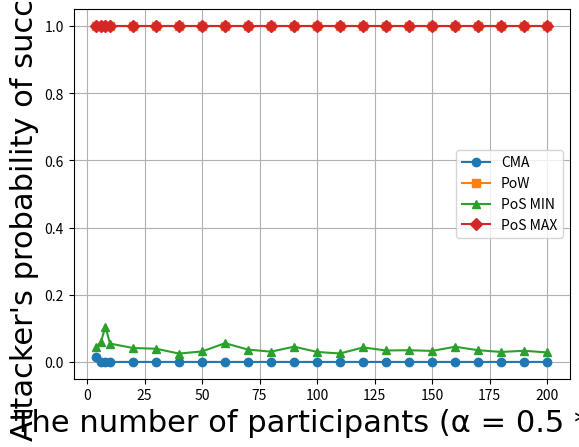

Here is the Python script that generated this plot:
# -*- coding: UTF-8 -*-
import matplotlib.pyplot as plt
import matplotlib.font_manager as font_manager

x = [4, 6, 8, 10, 20, 30, 40, 50, 60, 70, 80, 90, 100, 110, 120, 130, 140, 150, 160, 170, 180, 190, 200]
pow = [1, 1, 1, 1, 1, 1, 1, 1, 1, 1, 1, 1, 1, 1, 1, 1, 1, 1, 1, 1, 1, 1, 1]
pos_min = [0.044034128, 0.058485399, 0.104859123, 0.054605023, 0.041428914, 0.039285107, 0.024834101, 0.031275523, 0.055713088, 0.036759854, 0.030449251, 0.045421642, 0.029625322, 0.025153839, 0.043130023, 0.034092331, 0.034734866, 0.032748474, 0.045159618, 0.034878054, 0.029717622, 0.03318737, 0.028235354]
pos_max = [1, 1, 1, 1, 1, 1, 1, 1, 1, 1, 1, 1, 1, 1, 1, 1, 1, 1, 1, 1, 1, 1, 1]
cma = [0.014773351, 0.0001, 0, 0, 0, 0, 0, 0, 0, 0, 0, 0, 0, 0, 0, 0, 0, 0, 0, 0, 0, 0, 0]

fig, axes = plt.subplots()

# legendFont = font_manager.FontProperties(family='Times New Roman', weight='bold', style='normal', size=20)
xylabelFont = font_manager.FontProperties(family='Times New Roman', style='normal', size=22)
# legendFont = font_manager.FontProperties(family='Times New Roman', style='normal')
# xylabelFont = font_manager.FontProperties(family='Times New Roman', size=16)
csXYLabelFont = {'fontproperties': xylabelFont}
# axesFont = font_manager.FontProperties(family='Times New Roman', size=20)
# axesFont = font_manager.FontProperties(family='Times New Roman')
# csAxesFont = {'fontproperties': axesFont}

axes.plot(x, cma, marker="o", label="CMA")
axes.plot(x, pow, marker="s", label="PoW")
axes.plot(x, pos_min, marker="^", label=r"PoS MIN")
axes.plot(x, pos_max, marker="D", label=r"PoS MAX")

axes.set_xlabel("The number of participants (α = 0.5 * η)", **csXYLabelFont)
axes.set_ylabel("Attacker's probability of success", **csXYLabelFont)

# plt.xticks(**csAxesFont)
# plt.yticks(**csAxesFont)
# plt.legend(prop=legendFont, loc='upper left')
plt.legend()
plt.grid()
plt.show()
